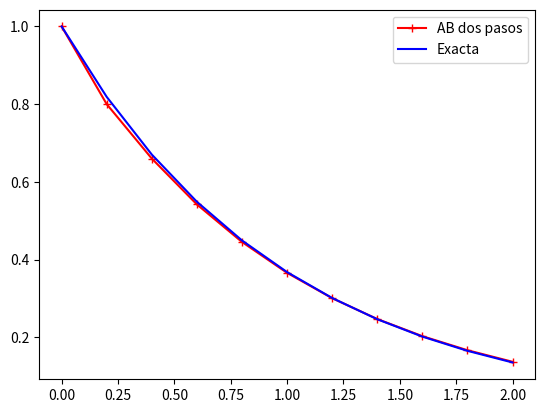

Here is the Python script that generated this plot:

"""
Created on Thu Jan 18 14:26:56 2024
Método de Adams-Bashforth 2 pasos para y'(t)=f(t,y(t)), y(t0)=y0
"""

from __future__ import division
import numpy as np
import matplotlib.pyplot as plt

pi=np.pi
# Righthand side of differential equation
def f(x,y):
    #return np.exp(x)*np.sin(2*pi*x) + 2*pi*np.exp(x)*np.cos(2*pi*x)
    return -y#x*(y**2)

def yex(x):
    return np.exp(-x)#2./(2.-x**2) 
# Solve the differential equation from time 0 to time T
T = 2.# pi

#Step h
N=10
h=T/N

# Define discretized time; assumes dt divides nicely into T
t = np.linspace(0.,T,N+1)
#print(t)

# An array to store the solution
eta = np.zeros(len(t))
y=np.zeros(len(t))

# Condicion inicial
eta[0] = 1.

# Euler exp. para eta1
eta[1] = eta[0] + h*f(t[0],eta[0])

for k in range(1,len(t)-1):
    eta[k+1]=eta[k]+0.5*h*(3*f(t[k],eta[k])-f(t[k-1],eta[k-1]))

for i in range(0,len(t)):
    y[i] = yex(t[i])
    
error=np.linalg.norm(eta-y, np.inf)
print(error)
# Save the solution
np.savetxt('t.txt', t)
np.savetxt('eta.txt', eta)

plt.plot(t,eta,'+-r',label='AB dos pasos')
plt.plot(t,y,'b',label='Exacta')
plt.legend()
plt.show()
# Save figure
#plt.savefig('plot_Euler.pdf')

